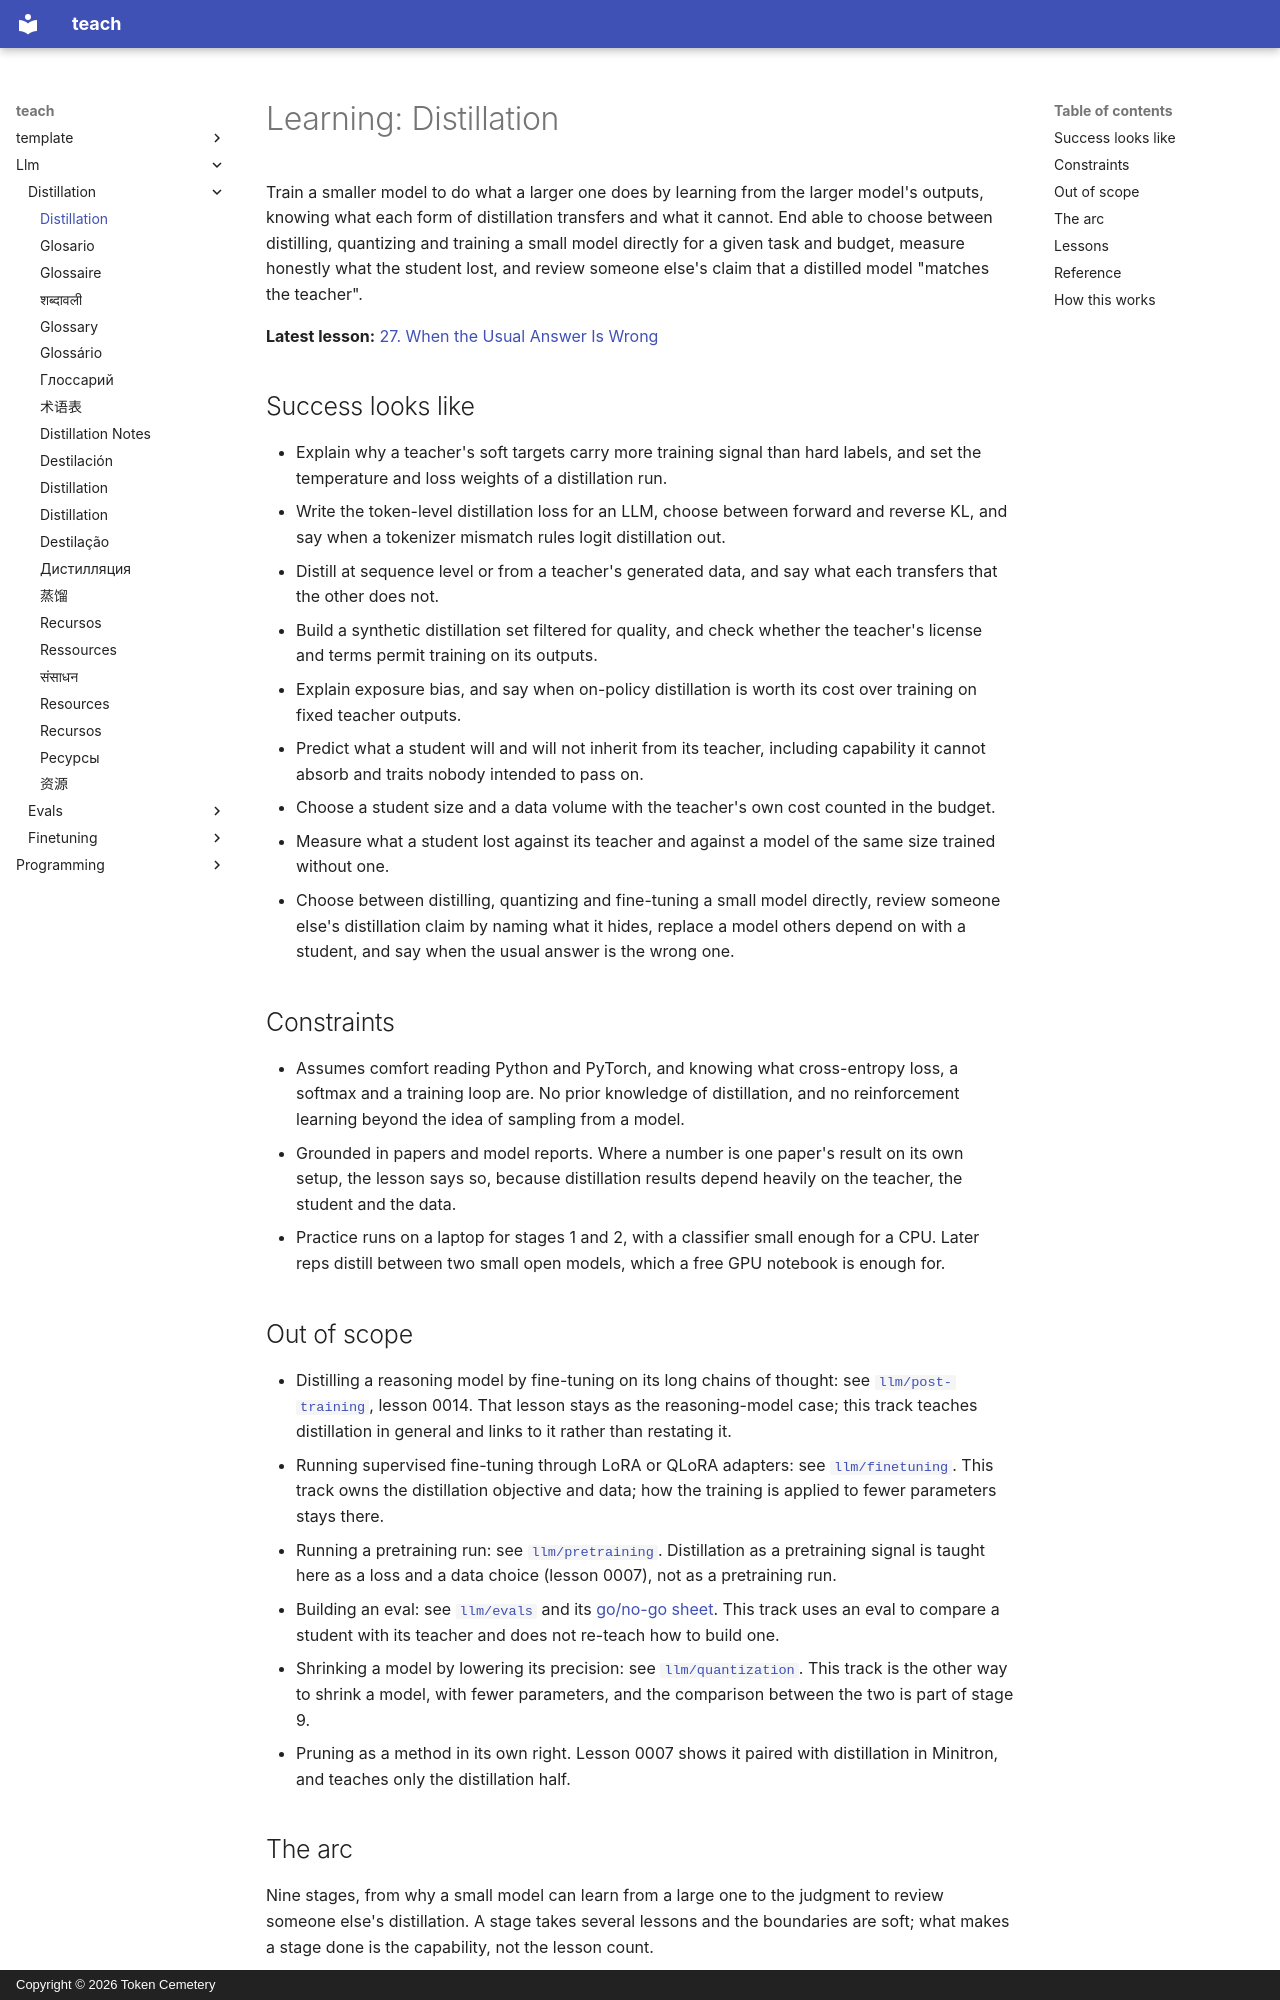

repository: TokenCemetery/teach · page: llm/distillation/index.html · generator: mkdocs · copyright: Copyright © 2026 Token Cemetery

---
title: Distillation
description: "Distill a large model into a smaller one and defend it: soft targets, logit and sequence-level losses, synthetic data, on-policy training, and what the student lost"
type: topic
---

# Learning: Distillation

Train a smaller model to do what a larger one does by learning from the larger model's outputs, knowing what each form of distillation transfers and what it cannot. End able to choose between distilling, quantizing and training a small model directly for a given task and budget, measure honestly what the student lost, and review someone else's claim that a distilled model "matches the teacher".

**Latest lesson:** [27. When the Usual Answer Is Wrong](lessons/0027-when-the-usual-answer-is-wrong.md)

## Success looks like

- Explain why a teacher's soft targets carry more training signal than hard labels, and set the temperature and loss weights of a distillation run.
- Write the token-level distillation loss for an LLM, choose between forward and reverse KL, and say when a tokenizer mismatch rules logit distillation out.
- Distill at sequence level or from a teacher's generated data, and say what each transfers that the other does not.
- Build a synthetic distillation set filtered for quality, and check whether the teacher's license and terms permit training on its outputs.
- Explain exposure bias, and say when on-policy distillation is worth its cost over training on fixed teacher outputs.
- Predict what a student will and will not inherit from its teacher, including capability it cannot absorb and traits nobody intended to pass on.
- Choose a student size and a data volume with the teacher's own cost counted in the budget.
- Measure what a student lost against its teacher and against a model of the same size trained without one.
- Choose between distilling, quantizing and fine-tuning a small model directly, review someone else's distillation claim by naming what it hides, replace a model others depend on with a student, and say when the usual answer is the wrong one.

## Constraints

- Assumes comfort reading Python and PyTorch, and knowing what cross-entropy loss, a softmax and a training loop are. No prior knowledge of distillation, and no reinforcement learning beyond the idea of sampling from a model.
- Grounded in papers and model reports. Where a number is one paper's result on its own setup, the lesson says so, because distillation results depend heavily on the teacher, the student and the data.
- Practice runs on a laptop for stages 1 and 2, with a classifier small enough for a CPU. Later reps distill between two small open models, which a free GPU notebook is enough for.

## Out of scope

- Distilling a reasoning model by fine-tuning on its long chains of thought: see [`llm/post-training`](../../llm/post-training/), lesson 0014. That lesson stays as the reasoning-model case; this track teaches distillation in general and links to it rather than restating it.
- Running supervised fine-tuning through LoRA or QLoRA adapters: see [`llm/finetuning`](../../llm/finetuning/). This track owns the distillation objective and data; how the training is applied to fewer parameters stays there.
- Running a pretraining run: see [`llm/pretraining`](../../llm/pretraining/). Distillation as a pretraining signal is taught here as a loss and a data choice (lesson 0007), not as a pretraining run.
- Building an eval: see [`llm/evals`](../../llm/evals/) and its [go/no-go sheet](../../llm/evals/reference/go-no-go.md). This track uses an eval to compare a student with its teacher and does not re-teach how to build one.
- Shrinking a model by lowering its precision: see [`llm/quantization`](../../llm/quantization/). This track is the other way to shrink a model, with fewer parameters, and the comparison between the two is part of stage 9.
- Pruning as a method in its own right. Lesson 0007 shows it paired with distillation in Minitron, and teaches only the distillation half.
